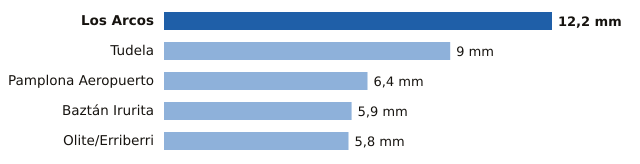

Source data for this figure (header and first rows):
estacion, provincia, mm
Los Arcos, Navarra, 12.2
Tudela, Navarra, 9.0
Pamplona Aeropuerto, Navarra, 6.4
Baztán Irurita, Navarra, 5.9
Olite/Erriberri, Navarra, 5.8
